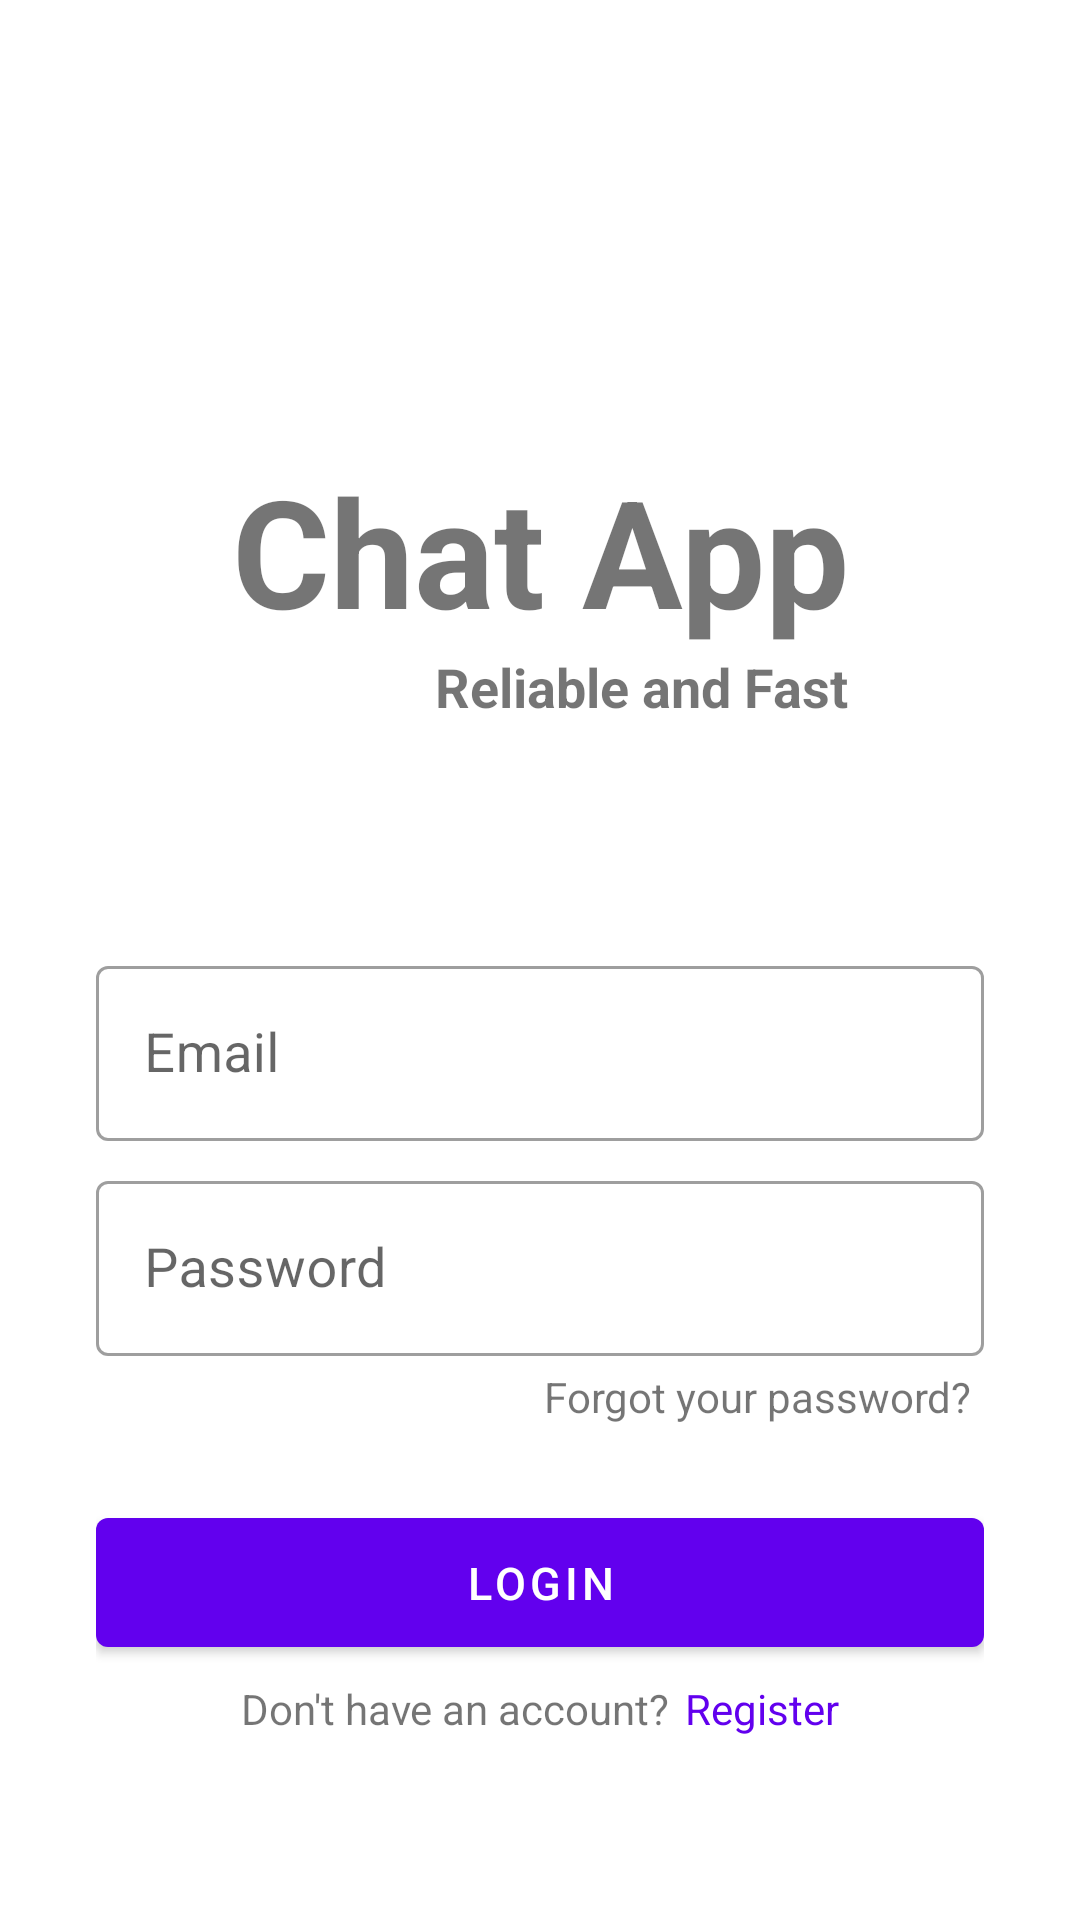

This screen was rendered from an Android layout file. Write that file and the resources it references.
<!-- AndroidManifest.xml: application theme Theme.OhMyChat.NoActionBar -->
<!-- res/layout/fragment_login.xml -->
<?xml version="1.0" encoding="utf-8"?>
<ScrollView xmlns:android="http://schemas.android.com/apk/res/android"
    xmlns:tools="http://schemas.android.com/tools"
    android:layout_width="match_parent"
    android:layout_height="match_parent"
    android:scrollbars="none"
    android:fillViewport="true"
    xmlns:app="http://schemas.android.com/apk/res-auto"
    tools:context=".ui.fragments.LoginFragment">

    <androidx.constraintlayout.widget.ConstraintLayout
        android:layout_width="match_parent"
        android:layout_height="wrap_content">

        <TextView
            android:id="@+id/title_login"
            android:layout_width="wrap_content"
            android:layout_height="wrap_content"
            android:layout_marginTop="150dp"
            android:text="@string/chat_app"
            android:textSize="50sp"
            android:textStyle="bold"
            app:layout_constraintEnd_toEndOf="parent"
            app:layout_constraintHorizontal_bias="0.5"
            app:layout_constraintStart_toStartOf="parent"
            app:layout_constraintTop_toTopOf="parent" />

        <TextView
            android:id="@+id/subtitle_login"
            android:layout_width="wrap_content"
            android:layout_height="wrap_content"
            android:text="@string/reliable_and_fast"
            android:textSize="18sp"
            android:textStyle="bold"
            app:layout_constraintEnd_toEndOf="@+id/title_login"
            app:layout_constraintHorizontal_bias="1.0"
            app:layout_constraintStart_toStartOf="@+id/title_login"
            app:layout_constraintTop_toBottomOf="@+id/title_login" />

        <com.google.android.material.textfield.TextInputLayout
            android:id="@+id/email_login_inputLayout"
            style="@style/Widget.MaterialComponents.TextInputLayout.OutlinedBox"
            android:layout_width="match_parent"
            android:layout_height="wrap_content"
            android:layout_marginHorizontal="32dp"
            android:layout_marginTop="100dp"
            android:hint="@string/email"
            app:layout_constraintEnd_toEndOf="parent"
            app:layout_constraintStart_toStartOf="parent"
            app:layout_constraintTop_toBottomOf="@+id/title_login"
            app:startIconDrawable="@drawable/ic_email">

            <com.google.android.material.textfield.TextInputEditText
                android:id="@+id/email_login_editText"
                android:layout_width="match_parent"
                android:layout_height="wrap_content"
                android:inputType="textEmailAddress"
                android:textSize="18sp"
                tools:ignore="DuplicateClickableBoundsCheck,SpeakableTextPresentCheck,TextContrastCheck" />
        </com.google.android.material.textfield.TextInputLayout>

        <com.google.android.material.textfield.TextInputLayout
            android:id="@+id/password_login_inputLayout"
            style="@style/Widget.MaterialComponents.TextInputLayout.OutlinedBox"
            android:layout_width="match_parent"
            android:layout_height="wrap_content"
            android:layout_marginHorizontal="32dp"
            android:layout_marginTop="8dp"
            android:hint="@string/password"
            app:layout_constraintEnd_toEndOf="parent"
            app:layout_constraintStart_toStartOf="parent"
            app:layout_constraintTop_toBottomOf="@id/email_login_inputLayout"
            app:startIconDrawable="@drawable/ic_lock">

            <com.google.android.material.textfield.TextInputEditText
                android:id="@+id/password_login_editText"
                android:layout_width="match_parent"
                android:layout_height="wrap_content"
                android:inputType="textPassword"
                android:textSize="18sp"
                tools:ignore="SpeakableTextPresentCheck,TextContrastCheck" />

        </com.google.android.material.textfield.TextInputLayout>

        <FrameLayout
            android:id="@+id/button_login_layout"
            android:layout_width="0dp"
            android:layout_height="wrap_content"
            android:layout_marginTop="48dp"
            app:layout_constraintEnd_toEndOf="@+id/password_login_inputLayout"
            app:layout_constraintHorizontal_bias="0.0"
            app:layout_constraintStart_toStartOf="@+id/password_login_inputLayout"
            app:layout_constraintTop_toBottomOf="@+id/password_login_inputLayout">
            <ProgressBar
                android:id="@+id/progress_bar_login"
                android:layout_width="25dp"
                android:layout_height="25dp"
                android:layout_gravity="center"/>

            <com.google.android.material.button.MaterialButton
                android:id="@+id/button_login"
                android:layout_width="match_parent"
                android:layout_height="55dp"
                android:text="@string/login"
                android:textSize="15sp" />


        </FrameLayout>

        <TextView
            android:id="@+id/button_to_forget_password"
            android:layout_width="wrap_content"
            android:layout_height="wrap_content"
            android:layout_marginTop="4dp"
            android:layout_marginEnd="4dp"
            android:background="?android:attr/selectableItemBackground"
            android:text="@string/forgot_your_password"
            android:textSize="14sp"
            app:layout_constraintEnd_toEndOf="@+id/password_login_inputLayout"
            app:layout_constraintTop_toBottomOf="@+id/password_login_inputLayout"
            tools:ignore="TouchTargetSizeCheck" />

        <LinearLayout
            android:layout_width="wrap_content"
            android:layout_height="wrap_content"
            android:layout_marginTop="5dp"
            app:layout_constraintEnd_toEndOf="@+id/button_login_layout"
            app:layout_constraintHorizontal_bias="0.5"
            app:layout_constraintStart_toStartOf="@+id/button_login_layout"
            app:layout_constraintTop_toBottomOf="@+id/button_login_layout">

            <TextView
                android:id="@+id/textView_login"
                android:layout_width="wrap_content"
                android:layout_height="wrap_content"
                android:text="@string/don_t_have_an_account"
                android:textSize="14sp" />

            <TextView
                android:id="@+id/button_to_register"
                android:layout_width="wrap_content"
                android:layout_height="wrap_content"
                android:layout_marginStart="5dp"
                android:text="@string/register"
                android:textColor="?attr/colorPrimary"
                android:textSize="14sp"
                tools:ignore="TouchTargetSizeCheck" />
        </LinearLayout>

    </androidx.constraintlayout.widget.ConstraintLayout>
</ScrollView>
<!-- resources referenced by this layout -->
<resources>
  <string name="chat_app">Chat App</string>
  <string name="don_t_have_an_account">Don\'t have an account?</string>
  <string name="email">Email</string>
  <string name="forgot_your_password">Forgot your password?</string>
  <string name="login">Login</string>
  <string name="password">Password</string>
  <string name="register">Register</string>
  <string name="reliable_and_fast">Reliable and Fast</string>
  <style name="Theme.OhMyChat.NoActionBar" parent="Theme.MaterialComponents.Light.NoActionBar">
          <item name="android:windowActionBar">false</item>
          <item name="android:windowNoTitle">true</item>
      </style>
</resources>
